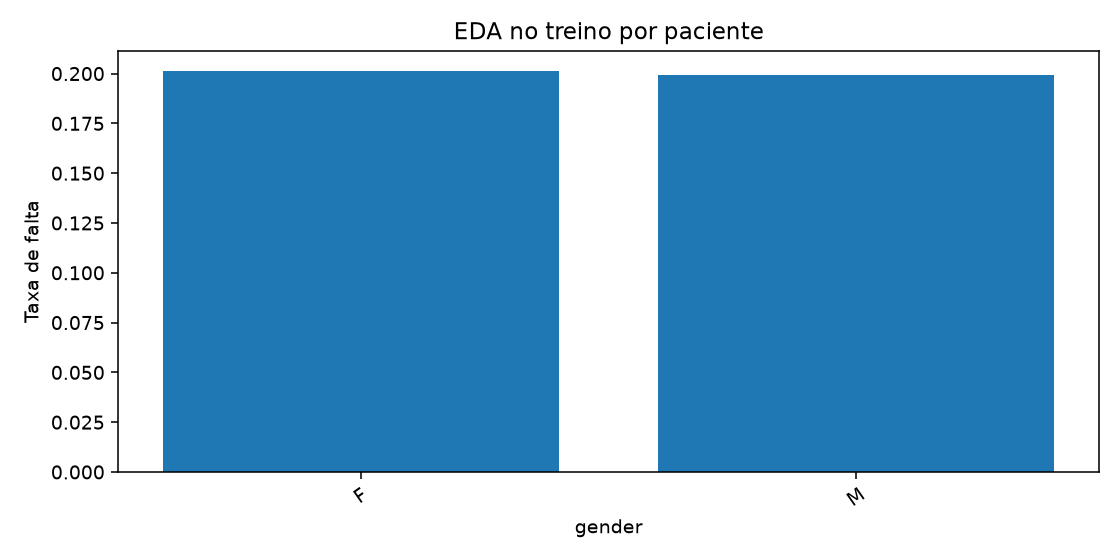

The file beside this chart, header and first rows:
gender, appointments, no_shows, rate
F, 57021, 11480, 0.2013
M, 30699, 6114, 0.1992
